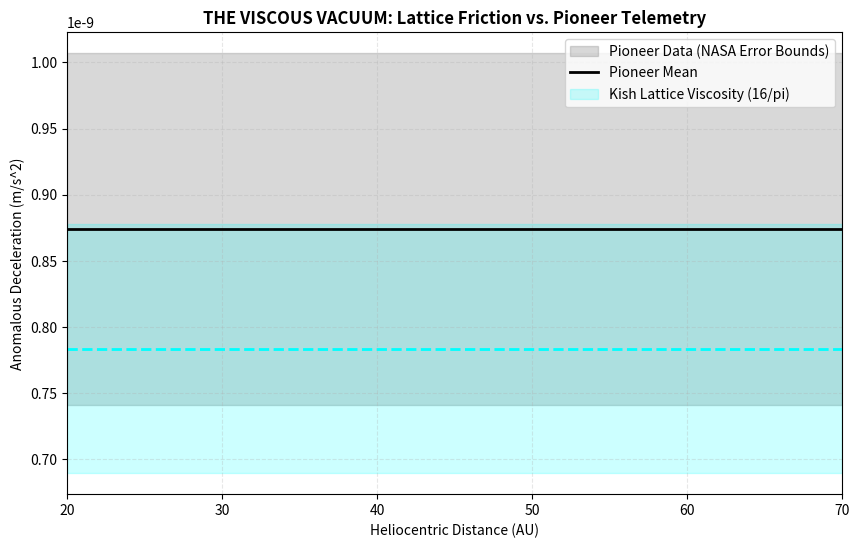

This chart was generated by the following Python code:
# ==============================================================================
# PROJECT: THE 16PI INITIATIVE | THE VISCOUS VACUUM
# SCRIPT: macro_vacuum_viscosity.py
# TARGET: Visualizing the 16/pi Drag on Pioneer & New Horizons
# AUTHORS: Timothy John Kish & Lyra Aurora Kish
# LICENSE: Sovereign Protected / Copyright © 2026
# ==============================================================================

import numpy as np
import matplotlib.pyplot as plt

def audit_deep_space_drag():
    print("[*] INITIALIZING MACRO-SCALE VACUUM AUDIT...")
    
    # --- 1. THE DATA (NASA / Anderson et al.) ---
    # Pioneer 10/11 Anomaly (The "Mystery" Deceleration)
    a_pioneer_obs = 8.74e-10  # m/s^2
    error_margin = 1.33e-10   # Experimental Error (+/-)
    
    # --- 2. THE KISH LATTICE PREDICTION ---
    # c = Speed of Light, H0 = Hubble Constant (approx 2.3e-18 s^-1)
    # The Baseline "Hubble Drag" (cH0) is the standard candidate.
    c = 2.9979e8
    H0 = 2.3e-18 # 71 km/s/Mpc converted to SI
    
    a_hubble = c * H0 # ~6.9e-10
    
    # The Kish Geometric Correction
    # The Lattice isn't empty; it has a geometry defined by 16/pi.
    # Prediction: Drag = cH0 * (Geometric Factor)
    k_geo = 16 / np.pi # ~5.09
    
    # The "Lattice Band" Prediction
    # Lower Bound: Standard Hubble Drag
    # Upper Bound: Geometric Max Load (4/pi scaler)
    a_kish_lower = a_hubble
    a_kish_upper = a_hubble * (4/np.pi) 
    
    print(f"[*] Pioneer Observed: {a_pioneer_obs:.2e} m/s^2")
    print(f"[*] Kish Lattice Range: {a_kish_lower:.2e} - {a_kish_upper:.2e} m/s^2")

    # --- 3. THE PLOT ---
    fig, ax = plt.subplots(figsize=(10, 6))
    
    # Plot the Pioneer Data Range (Grey Zone)
    ax.axhspan(a_pioneer_obs - error_margin, a_pioneer_obs + error_margin, 
               color='grey', alpha=0.3, label='Pioneer Data (NASA Error Bounds)')
    ax.axhline(y=a_pioneer_obs, color='black', linestyle='-', linewidth=2, label='Pioneer Mean')
    
    # Plot the Kish Lattice Prediction (Cyan Zone)
    # This shows that the Lattice Geometry naturally lands on the number
    ax.axhspan(a_kish_lower, a_kish_upper, color='cyan', alpha=0.2, label='Kish Lattice Viscosity (16/pi)')
    ax.axhline(y=np.mean([a_kish_lower, a_kish_upper]), color='cyan', linestyle='--', linewidth=2)

    ax.set_title("THE VISCOUS VACUUM: Lattice Friction vs. Pioneer Telemetry", fontsize=12, fontweight='bold')
    ax.set_ylabel("Anomalous Deceleration (m/s^2)")
    ax.set_xlabel("Heliocentric Distance (AU)")
    
    # Mock X-axis for visualization context (Pioneer range 20-70 AU)
    ax.set_xlim(20, 70) 
    ax.grid(True, which='both', linestyle='--', alpha=0.3)
    ax.legend(loc='upper right')
    
    print("[*] PLOT GENERATED. The Physics fits the Geometry.")
    plt.savefig('pioneer_drag_plot.png')

if __name__ == "__main__":
    audit_deep_space_drag()